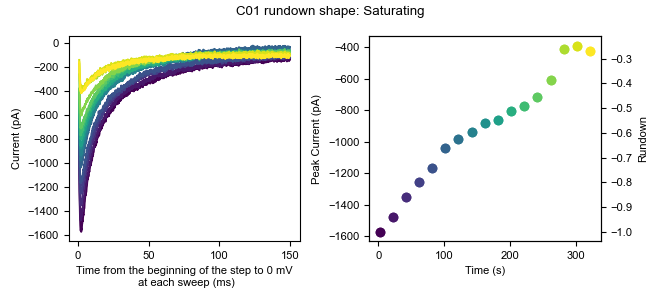

The file beside this chart, header and first rows:
0, 1, 2, 3, 4, 5, 6, 7, 8, 9, 10, 11, 12, 13, 14, 15, 16
-1.814, -11.54, 1.714, -13.02, -11.53, 8.938, -4.793, -5.383, -3.852, -20.53, 2.646, -3.773, -3.226, 4.541, 2.225, -12.24, -5.61
4.493, -5.238, -4.592, 1.173, -11.53, 10.52, 1.514, -0.6532, 5.608, -22.11, -13.12, -5.349, 6.234, -3.342, 2.225, -7.507, -2.456
12.38, -0.5077, 9.598, 4.326, -11.53, 19.98, 10.97, 0.9238, 16.65, -3.186, -6.814, 5.688, 7.811, -1.765, 11.68, -4.354, 8.581
10.8, 5.8, 15.91, 12.21, -3.648, 21.55, 14.13, -3.805, 13.49, -7.915, -3.66, 7.265, 15.69, 10.85, 16.42, 9.837, 16.47
-4.967, -9.968, 8.021, -0.4045, -5.226, 12.09, -1.639, -8.536, 4.032, -11.07, -9.967, -10.08, 7.811, -8.072, 8.532, -1.2, 3.851
2.916, -3.661, 15.91, 4.326, 13.69, 26.28, 7.821, 4.077, 13.49, -1.609, 13.68, 10.42, 6.234, 2.965, 21.14, 11.41, 16.46
20.26, 4.223, 15.91, 10.63, 4.235, 26.28, 10.97, 11.96, 15.07, -0.03163, 8.953, 13.57, 14.12, 12.43, 30.61, 28.76, 18.04
15.53, 12.11, 14.33, 15.36, 12.12, 23.13, 9.397, 5.654, 21.38, 7.851, 8.953, 5.688, 15.69, 7.695, 40.07, 14.57, 16.46
7.647, -2.084, 1.715, 1.173, 4.235, 27.86, 12.55, 0.9248, 7.186, -3.185, -0.5056, -2.195, 7.812, -0.188, 22.72, 1.954, 5.428
7.646, -5.237, -6.168, -0.4045, -3.649, 15.25, -1.639, -6.959, 7.185, -1.609, -2.083, -10.08, 1.505, 1.388, 6.956, 5.107, 0.6982
6.07, 1.069, 3.292, 10.63, -3.649, 8.939, 7.821, -0.6522, 7.185, 1.544, -5.237, 2.535, 3.081, 6.118, 14.84, 9.837, 19.62
6.069, 4.222, 6.445, 15.36, 1.081, 16.82, 17.28, 2.501, 0.8784, 4.697, 1.07, 5.688, 1.504, 14, 25.87, 8.26, 3.851
1.34, 10.53, 3.292, 4.326, 2.658, 7.362, 7.821, -0.6522, -0.6976, 4.698, 10.53, 5.688, -3.225, 14, 24.3, 8.261, 10.16
-0.2367, 8.953, 0.139, 4.326, -6.802, 8.939, 9.398, 5.655, 0.8794, 11.01, -3.66, -0.6177, 3.082, 9.272, 11.69, 5.107, 19.62
9.223, 7.376, 0.138, -5.134, 4.235, 12.09, -7.946, -0.6522, 7.185, -1.609, 1.07, -3.772, 3.081, 7.695, 6.956, 5.107, 7.004
1.34, -0.5067, 0.139, -11.44, -2.072, 5.786, -1.639, -6.959, -5.428, -0.03163, -13.12, -11.65, 9.388, 9.272, 10.11, 5.107, 2.275
9.223, -9.967, 3.292, -6.71, 1.082, 16.82, 3.091, 0.9248, -2.274, -0.03163, -3.66, -3.772, 12.54, -1.765, 13.26, 0.377, 2.275
4.493, -3.66, 4.869, 2.75, -5.225, 18.4, -4.792, -8.535, 0.8794, -0.03163, -0.5056, 7.265, -6.379, 1.389, 17.99, 3.531, -4.032
2.916, 13.68, 3.291, 5.902, -2.072, 18.4, -3.216, -8.536, -0.6976, 4.697, 2.646, 0.9583, 9.388, 7.695, 19.57, -5.93, 3.851
1.34, -6.814, 9.598, 2.749, -3.649, 16.82, 6.244, -11.69, -7.005, -4.762, -3.66, -0.6187, 10.96, 9.272, 24.3, -2.777, -0.8788
9.223, 10.53, 25.37, 9.056, 5.811, 32.59, 9.397, 4.077, 5.608, 4.697, 16.84, 23.03, 10.96, 21.89, 29.03, -4.354, 2.274
17.11, 10.53, 23.79, 20.09, 7.388, 23.13, 10.97, -2.229, 11.92, 3.121, 10.53, 13.57, 10.96, 14, 32.18, 1.953, 5.427
10.8, 13.68, 22.21, 12.21, 8.965, 35.74, -4.793, 15.11, 21.38, 14.16, 21.57, 5.688, 18.85, 23.46, 29.03, 1.953, 10.16
20.26, 12.11, 14.33, 16.94, 12.12, 42.05, 9.398, 16.69, 7.185, 9.428, 21.57, 21.46, 23.58, 31.35, 30.61, 17.72, 18.04
4.493, 5.8, 6.445, -3.557, 1.082, 24.71, -0.06229, 2.501, 11.92, 12.58, 15.26, 7.265, 28.31, 15.58, 22.72, 11.41, 2.275
6.07, 10.53, 19.06, 9.056, -0.4955, 31.01, 10.97, 7.231, 10.34, 17.31, 24.72, 2.535, 28.31, 14, 25.88, 8.26, 10.16
17.11, 23.14, 20.64, 26.4, 13.69, 34.17, 18.86, 32.46, 22.95, 11, 23.14, 13.57, 29.88, 26.62, 29.03, 12.99, 18.04
32.87, 31.03, 31.67, 23.25, 20, 40.47, 15.7, 23, 15.07, 17.31, 27.87, 21.46, 28.31, 25.04, 30.61, 19.3, 24.35
39.18, 19.99, 26.94, 15.36, 24.73, 29.44, 22.01, 29.3, 21.38, 20.46, 24.72, 19.88, 20.42, 29.77, 32.18, 17.72, 16.46
26.57, 15.26, 15.91, 21.67, 5.811, 16.82, 26.74, 18.27, 10.34, 6.274, 21.57, 18.3, 25.15, 15.58, 13.26, 11.41, 5.427
17.11, 19.99, 15.91, 1.172, 10.54, 18.4, 14.13, 13.54, 2.455, 7.851, 13.68, 5.688, 14.12, 6.118, 13.26, 5.106, 11.73
26.57, 10.53, 22.21, 4.326, 12.12, 34.17, 20.43, 10.38, 5.608, 11, 18.41, 21.45, 18.85, 31.35, 30.6, 8.26, 18.04
12.38, 7.376, 12.75, 5.902, 13.69, 34.17, 25.16, 18.27, 13.49, 18.89, 10.53, 13.57, 17.27, 4.541, 19.57, 12.99, 14.89
4.493, 8.953, 25.37, 7.479, 10.54, 29.44, 17.28, 4.078, 13.49, 14.16, 15.26, 4.111, 9.388, 6.118, 16.42, 14.57, 2.274
6.07, 1.069, 19.06, 7.479, 5.811, 24.71, 14.13, -3.806, 7.185, 6.274, 4.223, -0.6187, 6.235, -0.188, 14.84, 9.837, 5.428
17.11, 10.53, 26.94, 2.75, 10.54, 32.59, 15.7, 0.9248, 2.456, 11.01, 5.8, 18.3, 14.12, 14, 19.57, 14.57, 14.89
18.68, 4.223, 19.06, -6.71, -0.4955, 29.44, 14.13, -5.382, 0.8794, -0.03163, 8.954, 4.112, 14.12, 14, 17.99, 9.837, 11.74
2.916, 4.223, 12.75, -19.32, -9.955, 19.98, 15.7, -11.69, -3.851, 1.544, 4.223, 0.9583, 14.12, -3.342, 5.379, 8.26, -5.609
-3.39, -2.084, 4.869, -19.32, -3.648, 8.939, -7.945, -3.805, 0.8794, -3.185, -9.966, -3.772, 12.54, -0.188, -4.081, 1.954, -0.8788
-3.39, -6.814, 11.18, 2.75, 4.235, 26.28, -1.639, 0.9248, 2.456, -1.609, -2.083, 0.9583, 10.96, -1.765, 10.11, 9.837, 11.74
10.8, 5.799, 8.021, -0.4045, 7.388, 24.71, 18.86, 4.077, 7.185, 4.697, 4.223, -8.503, 12.54, -3.342, 0.6479, 9.837, 13.31
9.223, 7.376, 8.022, 2.749, 12.12, 23.13, 17.28, 8.808, 0.8794, 1.544, 1.07, 8.841, 18.85, 4.542, 17.99, 12.99, 11.73
-6.544, -5.238, 3.291, -11.44, 1.081, 8.938, 3.091, 2.501, 0.8784, 3.121, -3.66, 8.841, 1.504, -1.765, 0.6489, 19.3, 0.6972
-0.2367, -6.814, 1.715, -19.32, -3.648, 1.056, 7.821, -3.805, 10.34, -1.609, -0.5056, 4.112, 12.54, 2.965, 5.379, 6.684, 0.6982
7.647, 12.11, 20.64, 2.75, 1.082, 18.4, 17.28, 4.078, 5.609, 9.428, 7.377, 13.57, 9.388, 4.542, -5.658, 9.837, 8.581
17.11, 24.72, 22.21, 18.52, 10.54, 24.71, 22.01, 18.27, 13.49, 17.31, 5.8, 23.03, 28.31, 2.964, 5.378, 17.72, 14.89
7.647, -2.084, 3.292, -8.287, -9.955, 1.056, -1.639, -6.959, 2.456, -3.185, -11.54, -6.925, -1.648, -8.071, -16.69, -5.93, -13.49
-4.967, -14.7, -1.438, -8.287, -19.42, 7.362, -4.792, -10.11, -5.428, 6.275, -9.966, 2.535, 1.505, -3.341, -11.96, -9.083, 0.6982
-0.2367, 2.646, 3.292, -6.711, -0.4955, 13.67, 3.091, -2.229, -3.851, -3.186, -0.5066, 2.535, -0.07221, -4.918, -7.235, 1.954, -2.456
9.223, 7.376, 14.33, 2.75, -0.4955, 19.98, 9.398, -10.11, 15.07, -3.185, -5.236, 12, 12.54, -0.188, -2.504, 3.53, 3.851
-3.391, -6.814, 0.138, -5.134, -8.379, 10.52, 1.514, -8.536, 5.608, -3.186, 1.07, -2.196, 6.234, 1.388, -16.7, -12.24, -2.456
-1.813, -2.084, 8.022, 4.326, 4.235, 13.67, 4.668, -6.959, 10.34, 6.275, -8.39, 8.842, 9.388, 2.965, -11.96, 1.954, -4.032
15.53, -0.5077, 4.868, -13.02, 7.388, 19.98, -1.639, -5.383, 2.455, -1.609, -0.5066, 10.42, 1.504, 7.695, -10.39, -12.24, -7.186
9.223, -3.661, 3.292, -11.44, 2.658, 12.09, 1.514, -5.382, 5.609, -3.186, 1.07, 8.841, 3.081, 2.965, -0.9281, -1.2, -5.609
7.647, -3.66, 14.33, 1.173, -3.648, 18.4, 14.13, 2.501, 13.49, -3.185, -2.083, 10.42, 15.69, 14, -0.9281, -7.506, 2.275
7.646, -0.5077, 11.18, -8.288, 7.388, 19.98, 18.86, 2.501, 8.762, 6.274, 5.8, 7.264, 12.54, 12.43, 3.802, -1.2, 13.31
9.223, 7.376, 11.18, 5.902, 1.081, 29.44, 17.28, 10.38, 5.608, 3.121, 7.376, 16.72, 7.811, 10.85, 5.379, 9.837, 7.004
-0.2367, -0.5077, 8.021, 9.056, -2.072, 18.4, 1.514, 4.077, 2.455, 3.121, -2.084, -2.196, -3.226, 4.541, -4.082, 9.837, -0.8788
-6.544, -2.084, 4.868, -8.287, -11.53, 7.362, 3.091, -13.27, -3.851, -1.609, -14.7, -13.23, 3.081, -0.188, -13.54, -4.353, -5.609
-3.39, -0.5067, 17.48, -0.4045, -5.225, 23.13, 10.97, 2.501, -8.581, 3.121, 4.224, -6.925, 3.082, 9.272, -0.9281, 1.954, 3.851
... 10,120 more rows
